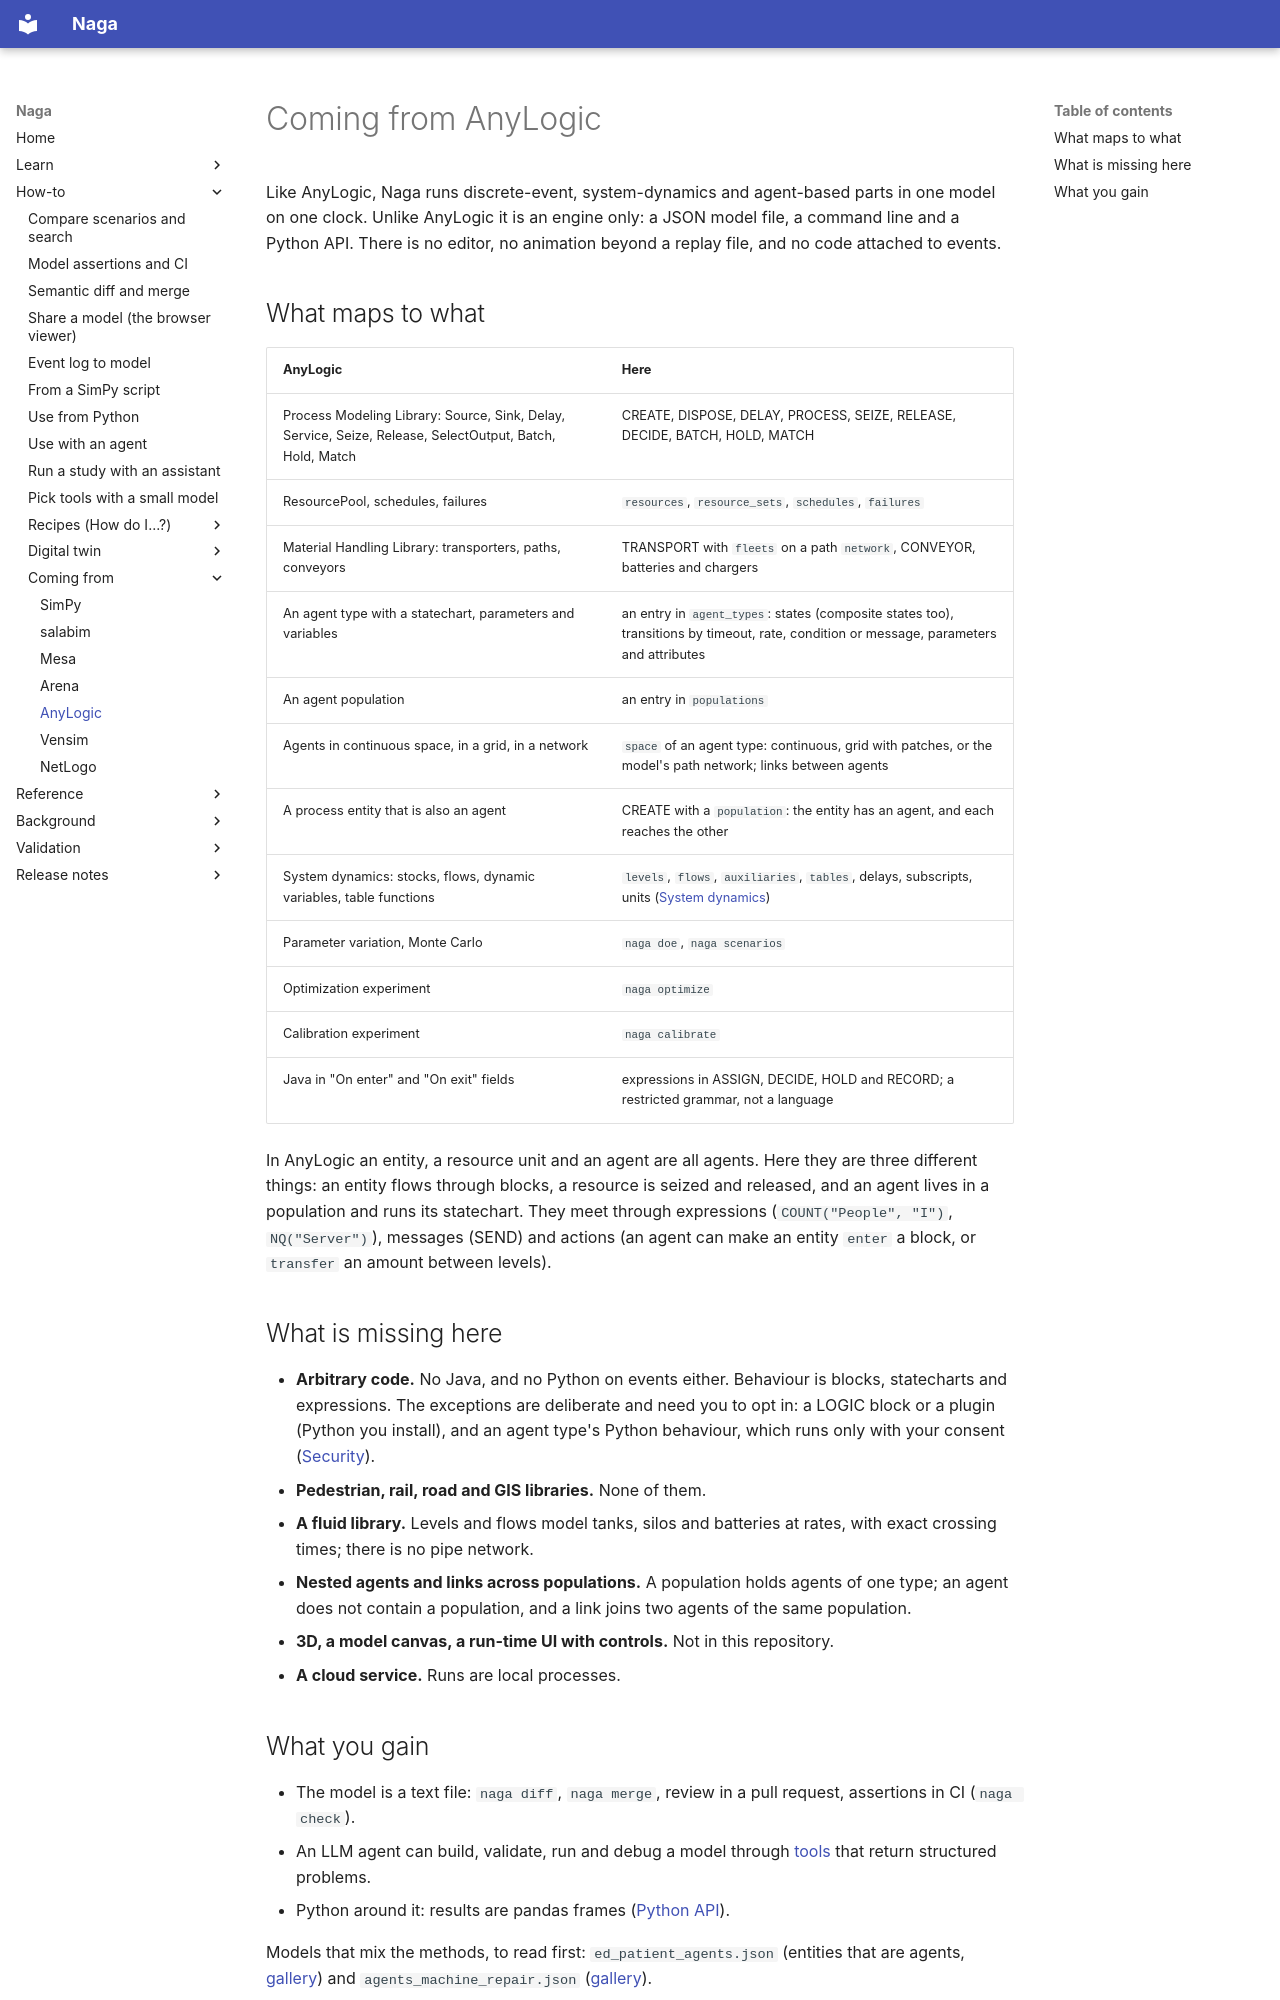

repository: TheMattHub/naga · page: coming-from/anylogic.html · generator: mkdocs

# Coming from AnyLogic

Like AnyLogic, Naga runs discrete-event, system-dynamics and agent-based parts in one model on
one clock. Unlike AnyLogic it is an engine only: a JSON model file, a command line and a Python
API. There is no editor, no animation beyond a replay file, and no code attached to events.

## What maps to what

| AnyLogic | Here |
|---|---|
| Process Modeling Library: Source, Sink, Delay, Service, Seize, Release, SelectOutput, Batch, Hold, Match | CREATE, DISPOSE, DELAY, PROCESS, SEIZE, RELEASE, DECIDE, BATCH, HOLD, MATCH |
| ResourcePool, schedules, failures | `resources`, `resource_sets`, `schedules`, `failures` |
| Material Handling Library: transporters, paths, conveyors | TRANSPORT with `fleets` on a path `network`, CONVEYOR, batteries and chargers |
| An agent type with a statechart, parameters and variables | an entry in `agent_types`: states (composite states too), transitions by timeout, rate, condition or message, parameters and attributes |
| An agent population | an entry in `populations` |
| Agents in continuous space, in a grid, in a network | `space` of an agent type: continuous, grid with patches, or the model's path network; links between agents |
| A process entity that is also an agent | CREATE with a `population`: the entity has an agent, and each reaches the other |
| System dynamics: stocks, flows, dynamic variables, table functions | `levels`, `flows`, `auxiliaries`, `tables`, delays, subscripts, units ([System dynamics](../system-dynamics.md)) |
| Parameter variation, Monte Carlo | `naga doe`, `naga scenarios` |
| Optimization experiment | `naga optimize` |
| Calibration experiment | `naga calibrate` |
| Java in "On enter" and "On exit" fields | expressions in ASSIGN, DECIDE, HOLD and RECORD; a restricted grammar, not a language |

In AnyLogic an entity, a resource unit and an agent are all agents. Here they are three
different things: an entity flows through blocks, a resource is seized and released, and an
agent lives in a population and runs its statechart. They meet through expressions
(`COUNT("People", "I")`, `NQ("Server")`), messages (SEND) and actions (an agent can make an
entity `enter` a block, or `transfer` an amount between levels).

## What is missing here

- **Arbitrary code.** No Java, and no Python on events either. Behaviour is blocks, statecharts
  and expressions. The exceptions are deliberate and need you to opt in: a LOGIC block or a
  plugin (Python you install), and an agent type's Python behaviour, which runs only with your
  consent ([Security](../security.md)).
- **Pedestrian, rail, road and GIS libraries.** None of them.
- **A fluid library.** Levels and flows model tanks, silos and batteries at rates, with exact
  crossing times; there is no pipe network.
- **Nested agents and links across populations.** A population holds agents of one type; an
  agent does not contain a population, and a link joins two agents of the same population.
- **3D, a model canvas, a run-time UI with controls.** Not in this repository.
- **A cloud service.** Runs are local processes.
